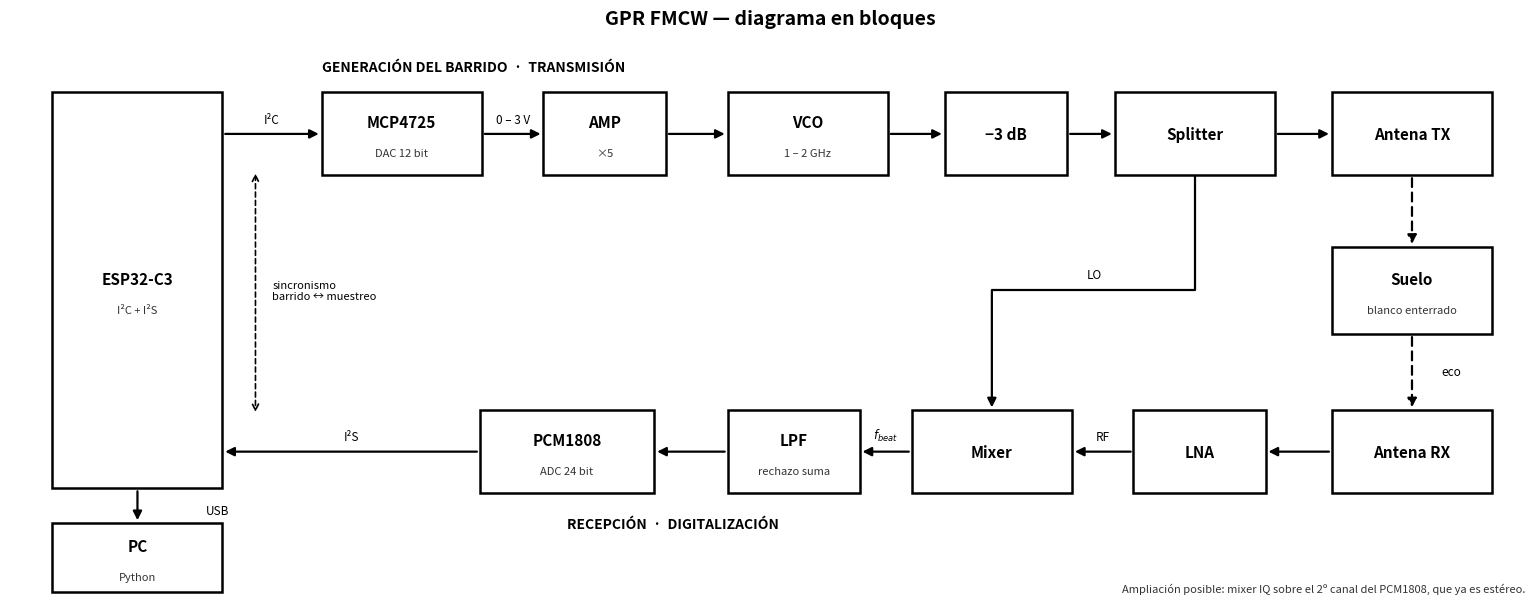

Reproduce this figure in Python.
"""
Diagrama en bloques del GPR FMCW.

    python diagrama_bloques.py   ->   diagrama_bloques.png

Estilo sobrio para informe y presentacion: cajas blancas, borde negro, esquinas
vivas. Sin codigo de colores ni marcas de estado, para que se pueda imprimir en
blanco y negro y proyectar sin depender del color.

Es la version de UN canal, que es el alcance de la tesis. El mixer IQ queda
como ampliacion posible: el PCM1808 es estereo, asi que el camino para el
segundo canal ya existe en el hardware.

El ESP32-C3 va como un solo bloque alto a la izquierda para que se vea que
atiende las DOS puntas de la cadena: genera la rampa por I2C y digitaliza el
beat por I2S. Esa doble funcion es la que obliga al sincronismo entre el
barrido y el reloj de muestreo.
"""

import matplotlib
matplotlib.use("Agg")
import matplotlib.pyplot as plt
from matplotlib.patches import Rectangle, FancyArrowPatch

LW_CAJA = 1.8
LW_LINEA = 1.6

# nombre -> (x, y, ancho, alto, titulo, subtitulo)
CAJAS = {
    "esp":   (1.35, 3.30, 1.80, 4.30, "ESP32-C3", "I²C + I²S"),
    "pc":    (1.35, 0.40, 1.80, 0.75, "PC", "Python"),

    "dac":   (4.15, 5.00, 1.70, 0.90, "MCP4725", "DAC 12 bit"),
    "amp":   (6.30, 5.00, 1.30, 0.90, "AMP", "×5"),
    "vco":   (8.45, 5.00, 1.70, 0.90, "VCO", "1 – 2 GHz"),
    "att":   (10.55, 5.00, 1.30, 0.90, "−3 dB", ""),
    "split": (12.55, 5.00, 1.70, 0.90, "Splitter", ""),
    "antx":  (14.85, 5.00, 1.70, 0.90, "Antena TX", ""),

    "suelo": (14.85, 3.30, 1.70, 0.95, "Suelo", "blanco enterrado"),

    "anrx":  (14.85, 1.55, 1.70, 0.90, "Antena RX", ""),
    "lna":   (12.60, 1.55, 1.40, 0.90, "LNA", ""),
    "mix":   (10.40, 1.55, 1.70, 0.90, "Mixer", ""),
    "lpf":   (8.30, 1.55, 1.40, 0.90, "LPF", "rechazo suma"),
    "pcm":   (5.90, 1.55, 1.85, 0.90, "PCM1808", "ADC 24 bit"),
}


def borde(n, lado):
    x, y, w, h = CAJAS[n][:4]
    return {"der": (x + w / 2, y), "izq": (x - w / 2, y),
            "arr": (x, y + h / 2), "aba": (x, y - h / 2)}[lado]


def flecha(ax, p1, p2, texto="", dx=0.0, dy=0.09, ls="-"):
    ax.add_patch(FancyArrowPatch(p1, p2, arrowstyle="-|>", mutation_scale=13,
                                 color="black", lw=LW_LINEA, linestyle=ls,
                                 shrinkA=2, shrinkB=2, zorder=2))
    if texto:
        ax.text((p1[0] + p2[0]) / 2 + dx, (p1[1] + p2[1]) / 2 + dy, texto,
                fontsize=8.5, ha="center", va="bottom", color="black",
                style="italic")


def ruta(ax, puntos, texto="", texto_xy=None):
    """Flecha en angulo recto: una diagonal larga cruzando el dibujo se lee
    peor que dos tramos ortogonales."""
    ax.plot([p[0] for p in puntos[:-1]], [p[1] for p in puntos[:-1]],
            color="black", lw=LW_LINEA, zorder=2, solid_capstyle="round")
    ax.add_patch(FancyArrowPatch(puntos[-2], puntos[-1], arrowstyle="-|>",
                                 mutation_scale=13, color="black", lw=LW_LINEA,
                                 shrinkA=0, shrinkB=2, zorder=2))
    if texto:
        ax.text(*texto_xy, texto, fontsize=8.5, color="black", style="italic",
                ha="center", va="bottom")


fig, ax = plt.subplots(figsize=(15.5, 6.2))

# --- Cajas -------------------------------------------------------------------
for x, y, w, h, titulo, sub in CAJAS.values():
    ax.add_patch(Rectangle((x - w / 2, y - h / 2), w, h, linewidth=LW_CAJA,
                           edgecolor="black", facecolor="white", zorder=3))
    ax.text(x, y + (0.13 if sub else 0.0), titulo, fontsize=11,
            fontweight="bold", ha="center", va="center", zorder=4)
    if sub:
        ax.text(x, y - 0.21, sub, fontsize=8, ha="center", va="center",
                color="#333333", zorder=4)

# --- Generación del barrido y transmisión ------------------------------------
ax.text(3.30, 5.68, "GENERACIÓN DEL BARRIDO  ·  TRANSMISIÓN", fontsize=10,
        fontweight="bold", ha="left")

flecha(ax, (borde("esp", "der")[0], 5.00), borde("dac", "izq"), "I²C")
flecha(ax, borde("dac", "der"), borde("amp", "izq"), "0 – 3 V")
flecha(ax, borde("amp", "der"), borde("vco", "izq"))
flecha(ax, borde("vco", "der"), borde("att", "izq"))   # la banda ya está en la caja
flecha(ax, borde("att", "der"), borde("split", "izq"))
flecha(ax, borde("split", "der"), borde("antx", "izq"))

# --- Oscilador local ---------------------------------------------------------
ruta(ax, [borde("split", "aba"), (12.55, 3.30), (10.40, 3.30),
          borde("mix", "arr")], "LO", (11.48, 3.40))

# --- Propagación -------------------------------------------------------------
flecha(ax, borde("antx", "aba"), borde("suelo", "arr"), ls=(0, (4, 2.5)))
flecha(ax, borde("suelo", "aba"), borde("anrx", "arr"), "eco", dx=0.42, dy=-0.06,
       ls=(0, (4, 2.5)))

# --- Recepción y digitalización ----------------------------------------------
ax.text(5.90, 0.72, "RECEPCIÓN  ·  DIGITALIZACIÓN", fontsize=10,
        fontweight="bold", ha="left")

flecha(ax, borde("anrx", "izq"), borde("lna", "der"))
flecha(ax, borde("lna", "izq"), borde("mix", "der"), "RF")
flecha(ax, borde("mix", "izq"), borde("lpf", "der"), "$f_{beat}$")
flecha(ax, borde("lpf", "izq"), borde("pcm", "der"))
flecha(ax, borde("pcm", "izq"), (borde("esp", "der")[0], 1.55), "I²S")
flecha(ax, borde("esp", "aba"), borde("pc", "arr"), "USB", dx=0.85, dy=-0.12)

# --- Sincronismo -------------------------------------------------------------
ax.add_patch(FancyArrowPatch((2.60, 4.60), (2.60, 1.95), arrowstyle="<->",
                             mutation_scale=11, color="black", lw=1.2,
                             linestyle=(0, (3, 2)), zorder=5))
ax.text(2.78, 3.30, "sincronismo\nbarrido ↔ muestreo", fontsize=8,
        va="center", ha="left", style="italic")

ax.text(16.05, 0.03,
        "Ampliación posible: mixer IQ sobre el 2º canal del PCM1808, que ya es estéreo.",
        fontsize=8, color="#333333", style="italic", ha="right")

ax.set_xlim(0, 16.1)
ax.set_ylim(-0.05, 6.15)
ax.axis("off")
ax.set_title("GPR FMCW — diagrama en bloques", fontsize=14, fontweight="bold",
             pad=2)

plt.tight_layout()
plt.savefig("diagrama_bloques.png", dpi=200)
print("Generado: diagrama_bloques.png")
